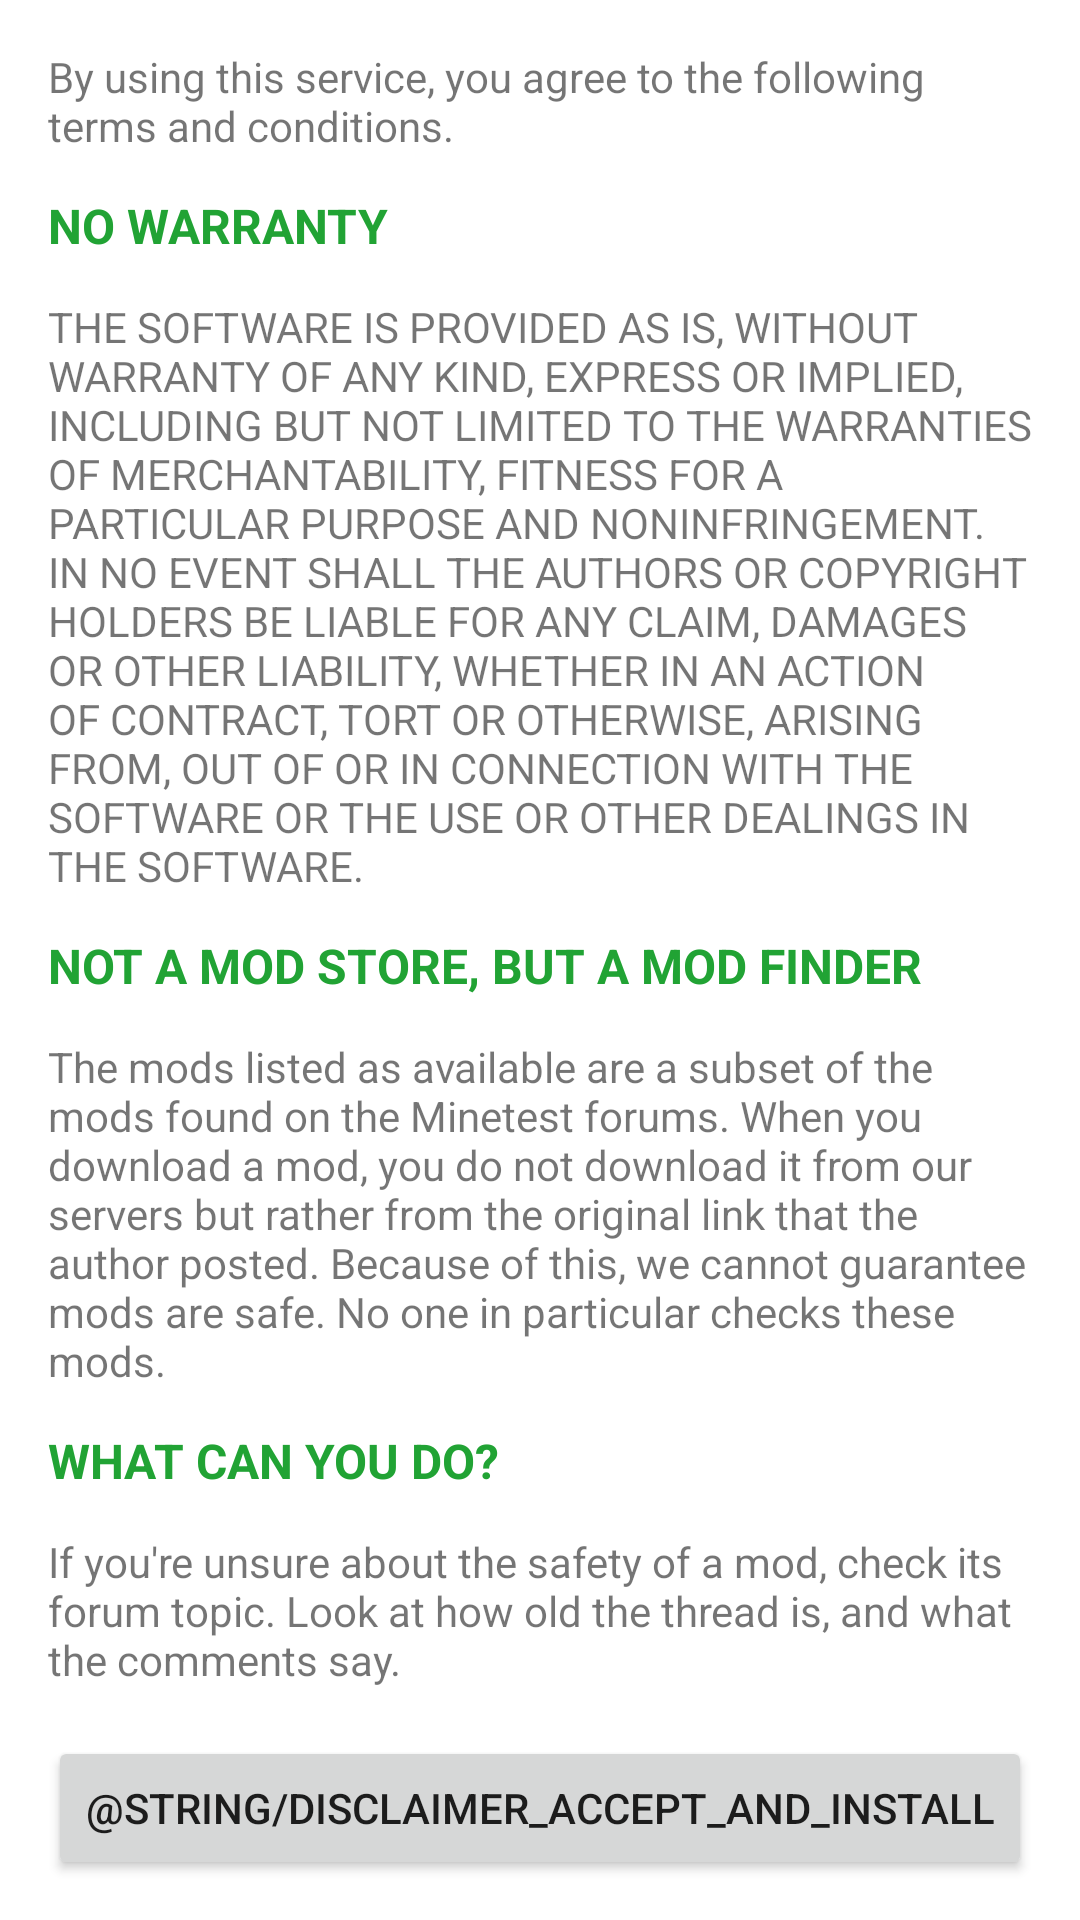

Write the Android layout XML for this screen, with the resource values it uses.
<!-- AndroidManifest.xml: application theme AppTheme -->
<!-- res/layout/activity_disclaimer.xml -->
<?xml version="1.0" encoding="utf-8"?>
<android.support.design.widget.CoordinatorLayout
    xmlns:android="http://schemas.android.com/apk/res/android"
    xmlns:app="http://schemas.android.com/apk/res-auto"
    xmlns:tools="http://schemas.android.com/tools"
    android:layout_width="match_parent"
    android:layout_height="match_parent"
    android:fitsSystemWindows="true"
    tools:context=".DisclaimerActivity">

    <android.support.v4.widget.NestedScrollView
        android:focusable="true"
        android:focusableInTouchMode="true"
        android:layout_width="match_parent"
        android:layout_height="match_parent"
        app:layout_behavior="@string/appbar_scrolling_view_behavior"
        android:paddingTop="16dp"
        android:paddingLeft="16dp"
        android:paddingStart="16dp"
        android:paddingEnd="16dp">
        <LinearLayout
            android:layout_width="match_parent"
            android:layout_height="wrap_content"
            android:orientation="vertical">

            <TextView
                android:layout_width="match_parent"
                android:layout_height="wrap_content"
                android:text="@string/disclaimer_agree" />

            <TextView
                android:layout_width="match_parent"
                android:layout_height="48dp"
                android:gravity="center_vertical"
                android:singleLine="true"
                android:textAllCaps="true"
                android:textColor="@color/colorAccent"
                android:textSize="16sp"
                android:textStyle="bold"
                android:text="@string/disclaimer_1_t" />
            <TextView
                android:layout_width="match_parent"
                android:layout_height="wrap_content"
                android:text="@string/disclaimer_1_m" />

            <TextView
                android:layout_width="match_parent"
                android:layout_height="48dp"
                android:gravity="center_vertical"
                android:singleLine="true"
                android:textAllCaps="true"
                android:textColor="@color/colorAccent"
                android:textSize="16sp"
                android:textStyle="bold"
                android:text="@string/disclaimer_2_t" />
            <TextView
                android:layout_width="match_parent"
                android:layout_height="wrap_content"
                android:text="@string/disclaimer_2_m" />

            <TextView
                android:layout_width="match_parent"
                android:layout_height="48dp"
                android:gravity="center_vertical"
                android:singleLine="true"
                android:textAllCaps="true"
                android:textColor="@color/colorAccent"
                android:textSize="16sp"
                android:textStyle="bold"
                android:text="@string/disclaimer_3_t" />
            <TextView
                android:layout_width="match_parent"
                android:layout_height="wrap_content"
                android:text="@string/disclaimer_3_m" />

            

            <Button
                android:id="@+id/accept"
                android:layout_width="match_parent"
                android:layout_height="wrap_content"
                android:text="@string/disclaimer_accept_and_install"
                android:layout_marginTop="16dp"
                android:layout_marginBottom="16dp" />
        </LinearLayout>
    </android.support.v4.widget.NestedScrollView>

</android.support.design.widget.CoordinatorLayout>
<!-- resources referenced by this layout -->
<resources>
  <color name="colorAccent">#21a334</color>
  <string name="disclaimer_1_m">THE SOFTWARE IS PROVIDED "AS IS", WITHOUT WARRANTY OF ANY KIND, EXPRESS OR IMPLIED,
          INCLUDING BUT NOT LIMITED TO THE WARRANTIES OF MERCHANTABILITY,
          FITNESS FOR A PARTICULAR PURPOSE AND NONINFRINGEMENT.
          IN NO EVENT SHALL THE AUTHORS OR COPYRIGHT HOLDERS BE LIABLE FOR ANY CLAIM,
          DAMAGES OR OTHER LIABILITY, WHETHER IN AN ACTION OF CONTRACT, TORT OR OTHERWISE,
          ARISING FROM, OUT OF OR IN CONNECTION WITH THE SOFTWARE OR THE USE OR OTHER
          DEALINGS IN THE SOFTWARE.</string>
  <string name="disclaimer_1_t">No Warranty</string>
  <string name="disclaimer_2_m">The mods listed as available are a subset of the mods found
          on the Minetest forums. When you download a mod, you do not download it from our servers
          but rather from the original link that the author posted. Because of this,
          we cannot guarantee mods are safe. No one in particular checks these mods.</string>
  <string name="disclaimer_2_t">Not a Mod Store, but a Mod Finder</string>
  <string name="disclaimer_3_m">If you\'re unsure about the safety of a mod, check its
          forum topic. Look at how old the thread is, and what the comments say.</string>
  <string name="disclaimer_3_t">What can you do?</string>
  <string name="disclaimer_4_m">One of the features of this app is to label well known,
          popular mod makers as such. The aim of this is for recommendation, rather
          than for security reasons. Whilst these authors are more trustworthy than most,
          there is still a possibility of their accounts being
          hacked and bad downloads being placed there instead.</string>
  <string name="disclaimer_4_t">Well Known Authors</string>
  <string name="disclaimer_accept_and_install">Přijmout a nainstalovat</string>
  <string name="disclaimer_agree">By using this service, you agree to the following
          terms and conditions.</string>
  <style name="AppTheme" parent="Theme.AppCompat.DayNight">
          
          <item name="colorPrimary">@color/colorPrimary</item>
          <item name="colorPrimaryDark">@color/colorPrimaryDark</item>
          <item name="colorAccent">@color/colorAccent</item>
          <item name="android:colorBackground">@color/backgroundColor</item>
      </style>
  <color name="colorPrimary">#08a320</color>
  <color name="colorPrimaryDark">#067316</color>
  <color name="backgroundColor">#212121</color>
</resources>
